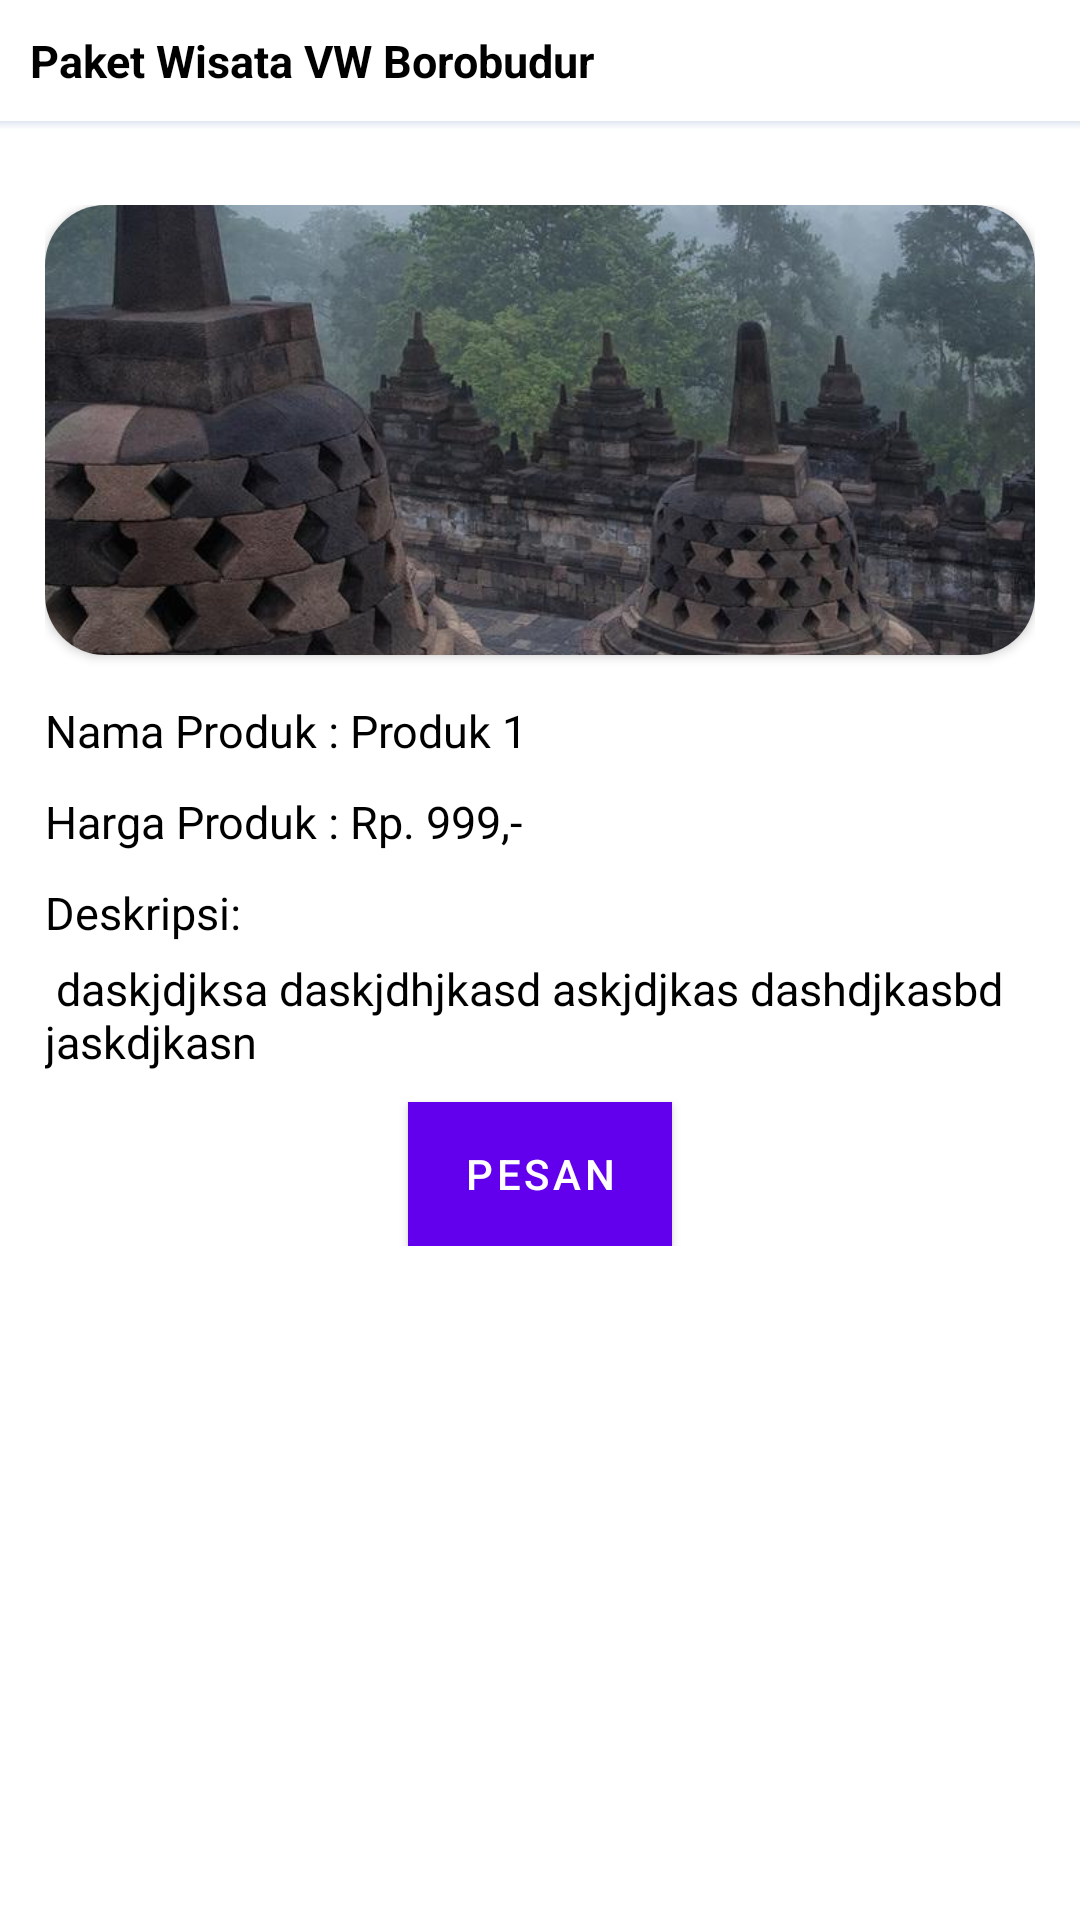

The Android layout XML behind this screen, and the referenced resources:
<!-- AndroidManifest.xml: activity theme AppTheme -->
<!-- res/layout/activity_detail.xml -->
<?xml version="1.0" encoding="utf-8"?>
<LinearLayout xmlns:android="http://schemas.android.com/apk/res/android"
    xmlns:app="http://schemas.android.com/apk/res-auto"
    xmlns:tools="http://schemas.android.com/tools"
    android:layout_width="match_parent"
    android:orientation="vertical"
    android:layout_height="match_parent"
    tools:context=".DetailActivity">
    <LinearLayout
        android:layout_width="match_parent"
        android:layout_height="wrap_content"
        android:orientation="horizontal"
        android:gravity="center"
        android:padding="10dp">
        <TextView
            android:layout_width="wrap_content"
            android:layout_height="wrap_content"
            android:text="Paket Wisata VW Borobudur"
            android:textColor="@color/black"
            android:textStyle="bold"
            android:textSize="15sp"/>

        <LinearLayout
            android:layout_width="0dp"
            android:layout_height="wrap_content"
            android:layout_weight="1"/>

    </LinearLayout>
    <View android:layout_width="match_parent"
        android:layout_height="3dp"
        android:background="@drawable/shadow_toolbar"/>

    <LinearLayout
        android:layout_width="match_parent"
        android:layout_height="wrap_content"
        android:id="@+id/linContent"
        android:orientation="vertical"
        android:layout_marginTop="10dp"
        android:padding="15dp">

        <androidx.cardview.widget.CardView
            android:layout_width="match_parent"
            android:layout_height="150dp"
            app:cardCornerRadius="20dp">

            <ImageView
                android:id="@+id/imgPaket"
                android:layout_width="match_parent"
                android:layout_height="match_parent"
                android:scaleType="centerCrop"
                android:src="@drawable/borobudur" />
        </androidx.cardview.widget.CardView>

        <LinearLayout
            android:id="@+id/linDeskripsi"
            android:layout_width="match_parent"
            android:layout_height="wrap_content"
            android:layout_marginTop="5dp"
            android:orientation="vertical">

            <TextView
                android:id="@+id/txtNamaPaket"
                android:layout_width="wrap_content"
                android:layout_height="wrap_content"
                android:layout_marginTop="10dp"
                android:text="Nama Produk : Produk 1"
                android:textColor="@color/black"
                android:textSize="15sp" />

            <TextView
                android:id="@+id/txtHarga"
                android:layout_width="wrap_content"
                android:layout_height="wrap_content"
                android:layout_marginTop="10dp"
                android:text="Harga Produk : Rp. 999,-"
                android:textColor="@color/black"
                android:textSize="15sp" />

            <TextView
                android:layout_width="wrap_content"
                android:layout_height="wrap_content"
                android:layout_marginTop="10dp"
                android:text="Deskripsi:"
                android:textColor="@color/black"
                android:textSize="15sp" />
            <TextView
                android:id="@+id/txtDeskripsi"
                android:layout_width="wrap_content"
                android:layout_height="wrap_content"
                android:layout_marginTop="5dp"
                android:text=" daskjdjksa daskjdhjkasd askjdjkas dashdjkasbd jaskdjkasn"
                android:textColor="@color/black"
                android:textSize="15sp" />
            <Button
                android:id="@+id/btnLogin"
                android:layout_width="wrap_content"
                android:layout_height="wrap_content"
                android:layout_gravity="center"
                android:layout_marginTop="10dp"
                android:text="Pesan"
                android:background="#FF6200EE"
                android:textColor="#FFFFFF"/>
        </LinearLayout>
    </LinearLayout>
</LinearLayout>
<!-- resources referenced by this layout -->
<resources>
  <color name="black">#FF000000</color>
  <!-- drawable borobudur: jpg bitmap (drawable, 124706 bytes) -->
  <!-- drawable shadow_toolbar (drawable-v24) -->
  <?xml version="1.0" encoding="utf-8"?>
  <shape xmlns:android="http://schemas.android.com/apk/res/android"
      android:shape="rectangle">
  
      <gradient android:startColor="@android:color/transparent"
          android:endColor="#80c3cfe2"
          android:angle="90"/>
  
  </shape>
</resources>
